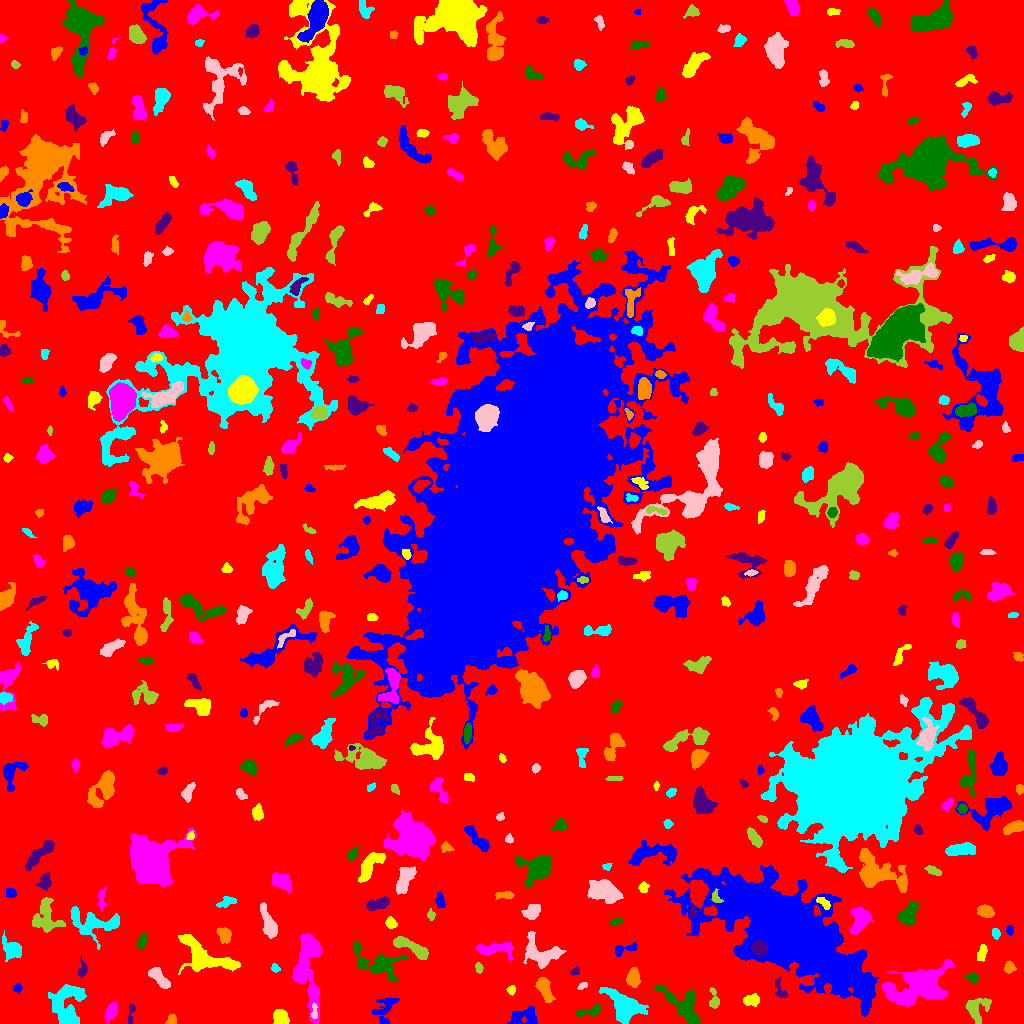

The table this chart was drawn from, first rows:
ID, X, Y, A, B, theta, total_flux, mu_max, mu_median, mu_mean, R_fwhm, R_e, R10, R90, x_start, x_end, y_start, y_end, area, greylevel
0, 494.7, 512.7, 303.4, 295.8, 0.6911, 1469342, 12.0, 1.0, 1.833, 80.24, 231.3, 86.71, 377.6, 0, 1023, 0, 1023, 801404, 1.833
1, 521.4, 5.805, 7.721, 3.964, 0.2304, 1015, 10.0, 3.0, 2.917, 4.406, 5.441, 1.871, 8.921, 507, 537, 0, 17, 348, 6.917
2, 280.8, 5.554, 3.927, 3.335, -0.7827, 1222, 11.0, 6.0, 5.71, 6.18, 4.652, 1.871, 6.979, 273, 289, 0, 14, 214, 10.71
3, 111.4, 12.35, 4.401, 2.363, 1.175, 664.0, 10.0, 3.0, 3.405, 4.37, 3.909, 1.493, 6.555, 104, 117, 0, 21, 195, 7.405
4, 593, 13.3, 5.832, 1.962, 0.2375, 228.0, 5.0, 1.0, 1.274, 3.338, 3.141, 1.128, 5.499, 576, 601, 7, 19, 179, 6.274
5, 131.1, 10.85, 6.231, 1.61, 1.41, 128.0, 3.0, 1.0, 1.28, 3.141, 3.038, 1.128, 5.046, 128, 135, 0, 19, 100, 6.28
6, 171.4, 3.094, 2.674, 2.205, 0.7249, 128.0, 3.0, 1.0, 1.391, 3.432, 2.877, 1.128, 4.618, 165, 176, 0, 9, 92, 7.391
7, 624.4, 17.76, 10.36, 5.884, -0.644, 3067, 8.0, 4.0, 3.963, 11.44, 8.63, 3.523, 13.41, 599, 648, 0, 36, 774, 7.963
8, 314.2, 11.28, 4.18, 1.295, 1.545, 103.0, 3.0, 1.0, 1.212, 3.192, 2.585, 0.9772, 4.029, 311, 317, 5, 20, 85, 11.21
9, 976, 14.81, 6.383, 5.454, 1.061, 1229, 9.0, 3.0, 3.367, 5.836, 5.726, 2.185, 9.184, 965, 991, 0, 25, 365, 7.367
10, 238.8, 12.4, 2.868, 2.097, -0.6382, 161.0, 4.0, 2.0, 1.789, 4.26, 3.192, 1.262, 4.787, 234, 244, 8, 17, 90, 5.789
11, 384.7, 14.02, 8.509, 4.982, 1.159, 600.0, 5.0, 2.0, 1.846, 4.82, 5.698, 2.111, 9.027, 372, 399, 0, 25, 325, 5.846
12, 751.3, 23.3, 3.975, 2.203, 0.09509, 334.0, 5.0, 2.0, 1.931, 4.478, 3.742, 1.493, 5.698, 743, 759, 17, 30, 173, 6.931
13, 901, 25.36, 5.415, 1.581, -0.2476, 219.0, 4.0, 2.0, 1.795, 4.82, 3.613, 1.262, 5.557, 890, 911, 21, 29, 122, 10.8
14, 685, 16.75, 13.66, 6.228, -0.7945, 1869, 7.0, 2.0, 2.794, 7.919, 7.653, 3.09, 12.44, 654, 700, 0, 39, 669, 6.794
15, 780.6, 32.61, 5.941, 2.423, -1.178, 355.0, 6.0, 2.0, 2.5, 4.184, 3.742, 1.382, 5.917, 775, 787, 26, 46, 142, 6.5
16, 544.2, 34.89, 6.526, 2.803, -1.15, 948.0, 8.0, 3.0, 3.235, 6.232, 5.262, 1.954, 8.349, 535, 555, 21, 46, 293, 7.235
17, 66.36, 16.82, 11.49, 7.657, 1.499, 3290, 11.0, 3.0, 3.803, 7.356, 8.777, 3.241, 14.08, 48, 86, 0, 39, 865, 7.803
18, 582.6, 37.8, 2.615, 1.275, 0.5758, 89.0, 4.0, 2.0, 1.435, 3.241, 2.459, 0.7979, 3.613, 577, 587, 34, 41, 62, 6.435
19, 714.7, 23.16, 5.154, 2.251, -1.408, 331.0, 6.0, 2.0, 2.252, 4.068, 3.523, 1.382, 5.917, 709, 719, 15, 36, 147, 6.252
20, 375.4, 34.97, 2.17, 1.652, 0.4696, 103.0, 3.0, 1.0, 1.411, 3.29, 2.459, 0.9772, 3.785, 370, 381, 31, 39, 73, 6.411
21, 17.64, 35.35, 1.94, 1.609, 0.4822, 78.0, 3.0, 1.0, 1.068, 2.646, 2.185, 0.7979, 3.568, 13, 22, 30, 40, 73, 6.068
22, 511.4, 33.27, 2.054, 1.931, -1.312, 153.0, 6.0, 2.0, 2.096, 2.821, 2.523, 0.7979, 4.068, 506, 515, 28, 38, 73, 8.096
23, 307.4, 50.3, 22.24, 6.522, -1.48, 3978, 11.0, 3.0, 3.323, 7.291, 10.34, 3.742, 16.86, 292, 322, 0, 90, 1197, 7.323
24, 973, 46.11, 2.773, 2.29, -0.4359, 130.0, 3.0, 1.0, 1.226, 3.338, 2.932, 1.128, 4.754, 964, 979, 39, 51, 106, 6.226
25, 574.9, 52.24, 2.367, 1.76, 0.4178, 170.0, 5.0, 3.0, 2.5, 3.338, 2.646, 0.9772, 3.949, 570, 579, 48, 57, 68, 6.5
26, 633.2, 44.96, 4.366, 2.97, 1.511, 909.0, 9.0, 4.0, 4.058, 5.323, 4.549, 1.784, 7.114, 626, 640, 36, 56, 224, 8.058
27, 275.2, 55.39, 2.326, 1.857, -0.7269, 179.0, 5.0, 3.0, 2.632, 3.338, 2.706, 0.9772, 4.107, 271, 280, 51, 60, 68, 6.632
28, 159.9, 44.44, 6.678, 2.651, -0.7581, 764.0, 7.0, 3.0, 2.84, 4.918, 4.983, 1.871, 7.899, 148, 170, 35, 56, 269, 6.84
29, 478.8, 55.72, 2.223, 1.476, -1.178, 120.0, 5.0, 1.0, 1.579, 2.523, 2.257, 0.7979, 3.7, 475, 483, 50, 61, 76, 6.579
30, 678.3, 56.85, 10.03, 2.434, -0.1881, 816.0, 7.0, 2.0, 2.338, 5.382, 5.046, 1.954, 8.253, 659, 695, 49, 63, 349, 7.338
31, 790.1, 90.73, 34.89, 13.09, -0.6058, 215849, 122.0, 8.0, 18.45, 18.09, 21.31, 7.899, 43.97, 664, 878, 7, 158, 11697, 21.45
32, 203.3, 67.68, 16.24, 6.913, -0.4696, 4031, 11.0, 4.0, 4.367, 9.009, 9.558, 3.656, 15.11, 178, 240, 49, 89, 923, 7.367
33, 918.7, 37.98, 17.02, 8.503, 0.2391, 5447, 8.0, 4.0, 3.708, 15.3, 12.02, 4.754, 18.72, 881, 954, 17, 64, 1469, 7.708
34, 377.8, 59.79, 14.15, 6.556, -0.3807, 2018, 7.0, 3.0, 2.875, 8.885, 8.078, 3.141, 12.77, 353, 408, 42, 81, 702, 6.875
35, 82.86, 53.68, 4.35, 2.178, 1.494, 263.0, 5.0, 2.0, 2.104, 3.785, 3.385, 1.262, 5.528, 78, 87, 46, 69, 125, 7.104
36, 1009, 55.87, 2.496, 2.151, 0.9142, 220.0, 5.0, 2.0, 1.897, 3.613, 2.877, 1.128, 4.652, 1004, 1016, 50, 63, 116, 6.897
37, 13.07, 73.73, 5.118, 3.853, -0.6915, 1197, 11.0, 3.0, 3.741, 5.202, 4.983, 1.871, 8.292, 2, 21, 62, 93, 320, 7.741
38, 541.1, 69.66, 9.903, 6.012, -0.294, 1867, 10.0, 3.0, 3.051, 6.77, 7.047, 2.646, 11.56, 523, 566, 55, 92, 612, 7.051
39, 409.6, 76.64, 11.47, 2.828, -0.4592, 1629, 13.0, 4.0, 4.253, 4.652, 5.809, 2.111, 9.458, 393, 428, 64, 87, 383, 9.253
40, 594.2, 66.82, 1.619, 1.387, 0.9441, 68.0, 3.0, 1.5, 1.619, 2.585, 1.871, 0.7979, 3.038, 592, 598, 64, 70, 42, 6.619
41, 623.5, 74.22, 6.885, 2.422, 0.276, 418.0, 6.0, 2.0, 2.533, 4.886, 3.949, 1.493, 6.206, 615, 637, 67, 81, 165, 6.533
42, 981.7, 70.34, 4.195, 1.962, 1.29, 267.0, 4.0, 2.0, 1.949, 5.352, 3.656, 1.493, 5.441, 977, 987, 62, 79, 137, 6.949
43, 494.5, 74.54, 10.2, 3.385, 0.005467, 1189, 6.0, 3.0, 3.196, 8.938, 6.257, 2.459, 9.508, 476, 513, 62, 81, 372, 7.196
44, 142.7, 82.83, 3.695, 1.854, 1.168, 200.0, 5.0, 1.0, 1.6, 2.985, 3.09, 1.128, 5.046, 136, 147, 74, 89, 125, 7.6
45, 759.4, 75.04, 3.427, 3.207, -0.4673, 2853, 32.0, 12.0, 13.27, 5.232, 4.297, 1.693, 6.77, 751, 767, 67, 83, 215, 37.27
46, 224.3, 88.69, 3.888, 2.902, -1.079, 718.0, 9.0, 4.0, 3.799, 4.618, 4.26, 1.596, 6.676, 216, 231, 80, 96, 189, 7.799
47, 995.4, 90.49, 2.233, 1.963, -1.18, 199.0, 5.0, 2.0, 2.398, 3.478, 2.646, 0.9772, 4.146, 992, 1000, 84, 95, 83, 7.398
48, 269.3, 98.35, 8.436, 2.849, -1.227, 1102, 9.0, 2.0, 3.078, 4.886, 5.352, 2.034, 9.115, 260, 277, 85, 121, 358, 7.078
49, 45.52, 106.1, 9.034, 6.41, -1.48, 1579, 8.0, 3.0, 2.881, 7.291, 7.181, 2.706, 11.42, 32, 65, 91, 126, 548, 6.881
50, 366.6, 98.74, 3.117, 1.79, 1.408, 148.0, 3.0, 2.0, 1.682, 3.868, 2.985, 1.128, 4.72, 363, 370, 92, 105, 88, 6.682
51, 1010, 93.41, 2.498, 1.847, -1.424, 160.0, 4.0, 2.0, 2.319, 4.297, 2.764, 0.9772, 4.146, 1006, 1013, 88, 98, 69, 6.319
52, 390.8, 100.5, 2.526, 2.293, -0.877, 291.0, 6.0, 2.0, 2.553, 4.146, 3.09, 1.262, 4.82, 385, 397, 95, 107, 114, 8.553
53, 860, 102.3, 6.579, 3.57, 1.157, 1322, 9.0, 3.0, 3.186, 6.457, 5.642, 2.185, 9.08, 849, 873, 89, 117, 415, 9.186
54, 615.8, 101.4, 3.432, 1.268, 0.2899, 91.0, 3.0, 1.0, 1.022, 2.877, 2.523, 0.9772, 3.989, 609, 623, 97, 106, 89, 6.022
55, 693.2, 111.6, 2.538, 1.762, -1.301, 184.0, 5.0, 2.0, 2.244, 3.141, 2.646, 0.9772, 4.222, 689, 698, 106, 117, 82, 9.244
56, 985.7, 112.2, 3.695, 2.587, -0.2593, 925.0, 11.0, 4.0, 4.973, 4.983, 3.949, 1.596, 6.283, 977, 994, 106, 119, 186, 8.973
57, 94.8, 100.3, 14.39, 6.578, -0.1276, 2834, 11.0, 3.0, 3.898, 6.433, 8.649, 3.141, 13.58, 70, 119, 74, 117, 727, 6.898
58, 532.2, 111.9, 4.166, 3.054, 0.8012, 909.0, 10.0, 4.0, 4.113, 5.382, 4.514, 1.693, 7.069, 521, 540, 104, 119, 221, 8.113
59, 430.9, 108.5, 2.459, 1.823, -1.502, 187.0, 5.0, 2.0, 2.562, 3.29, 2.646, 0.9772, 4.107, 427, 435, 103, 115, 73, 6.562
... 445 more rows
